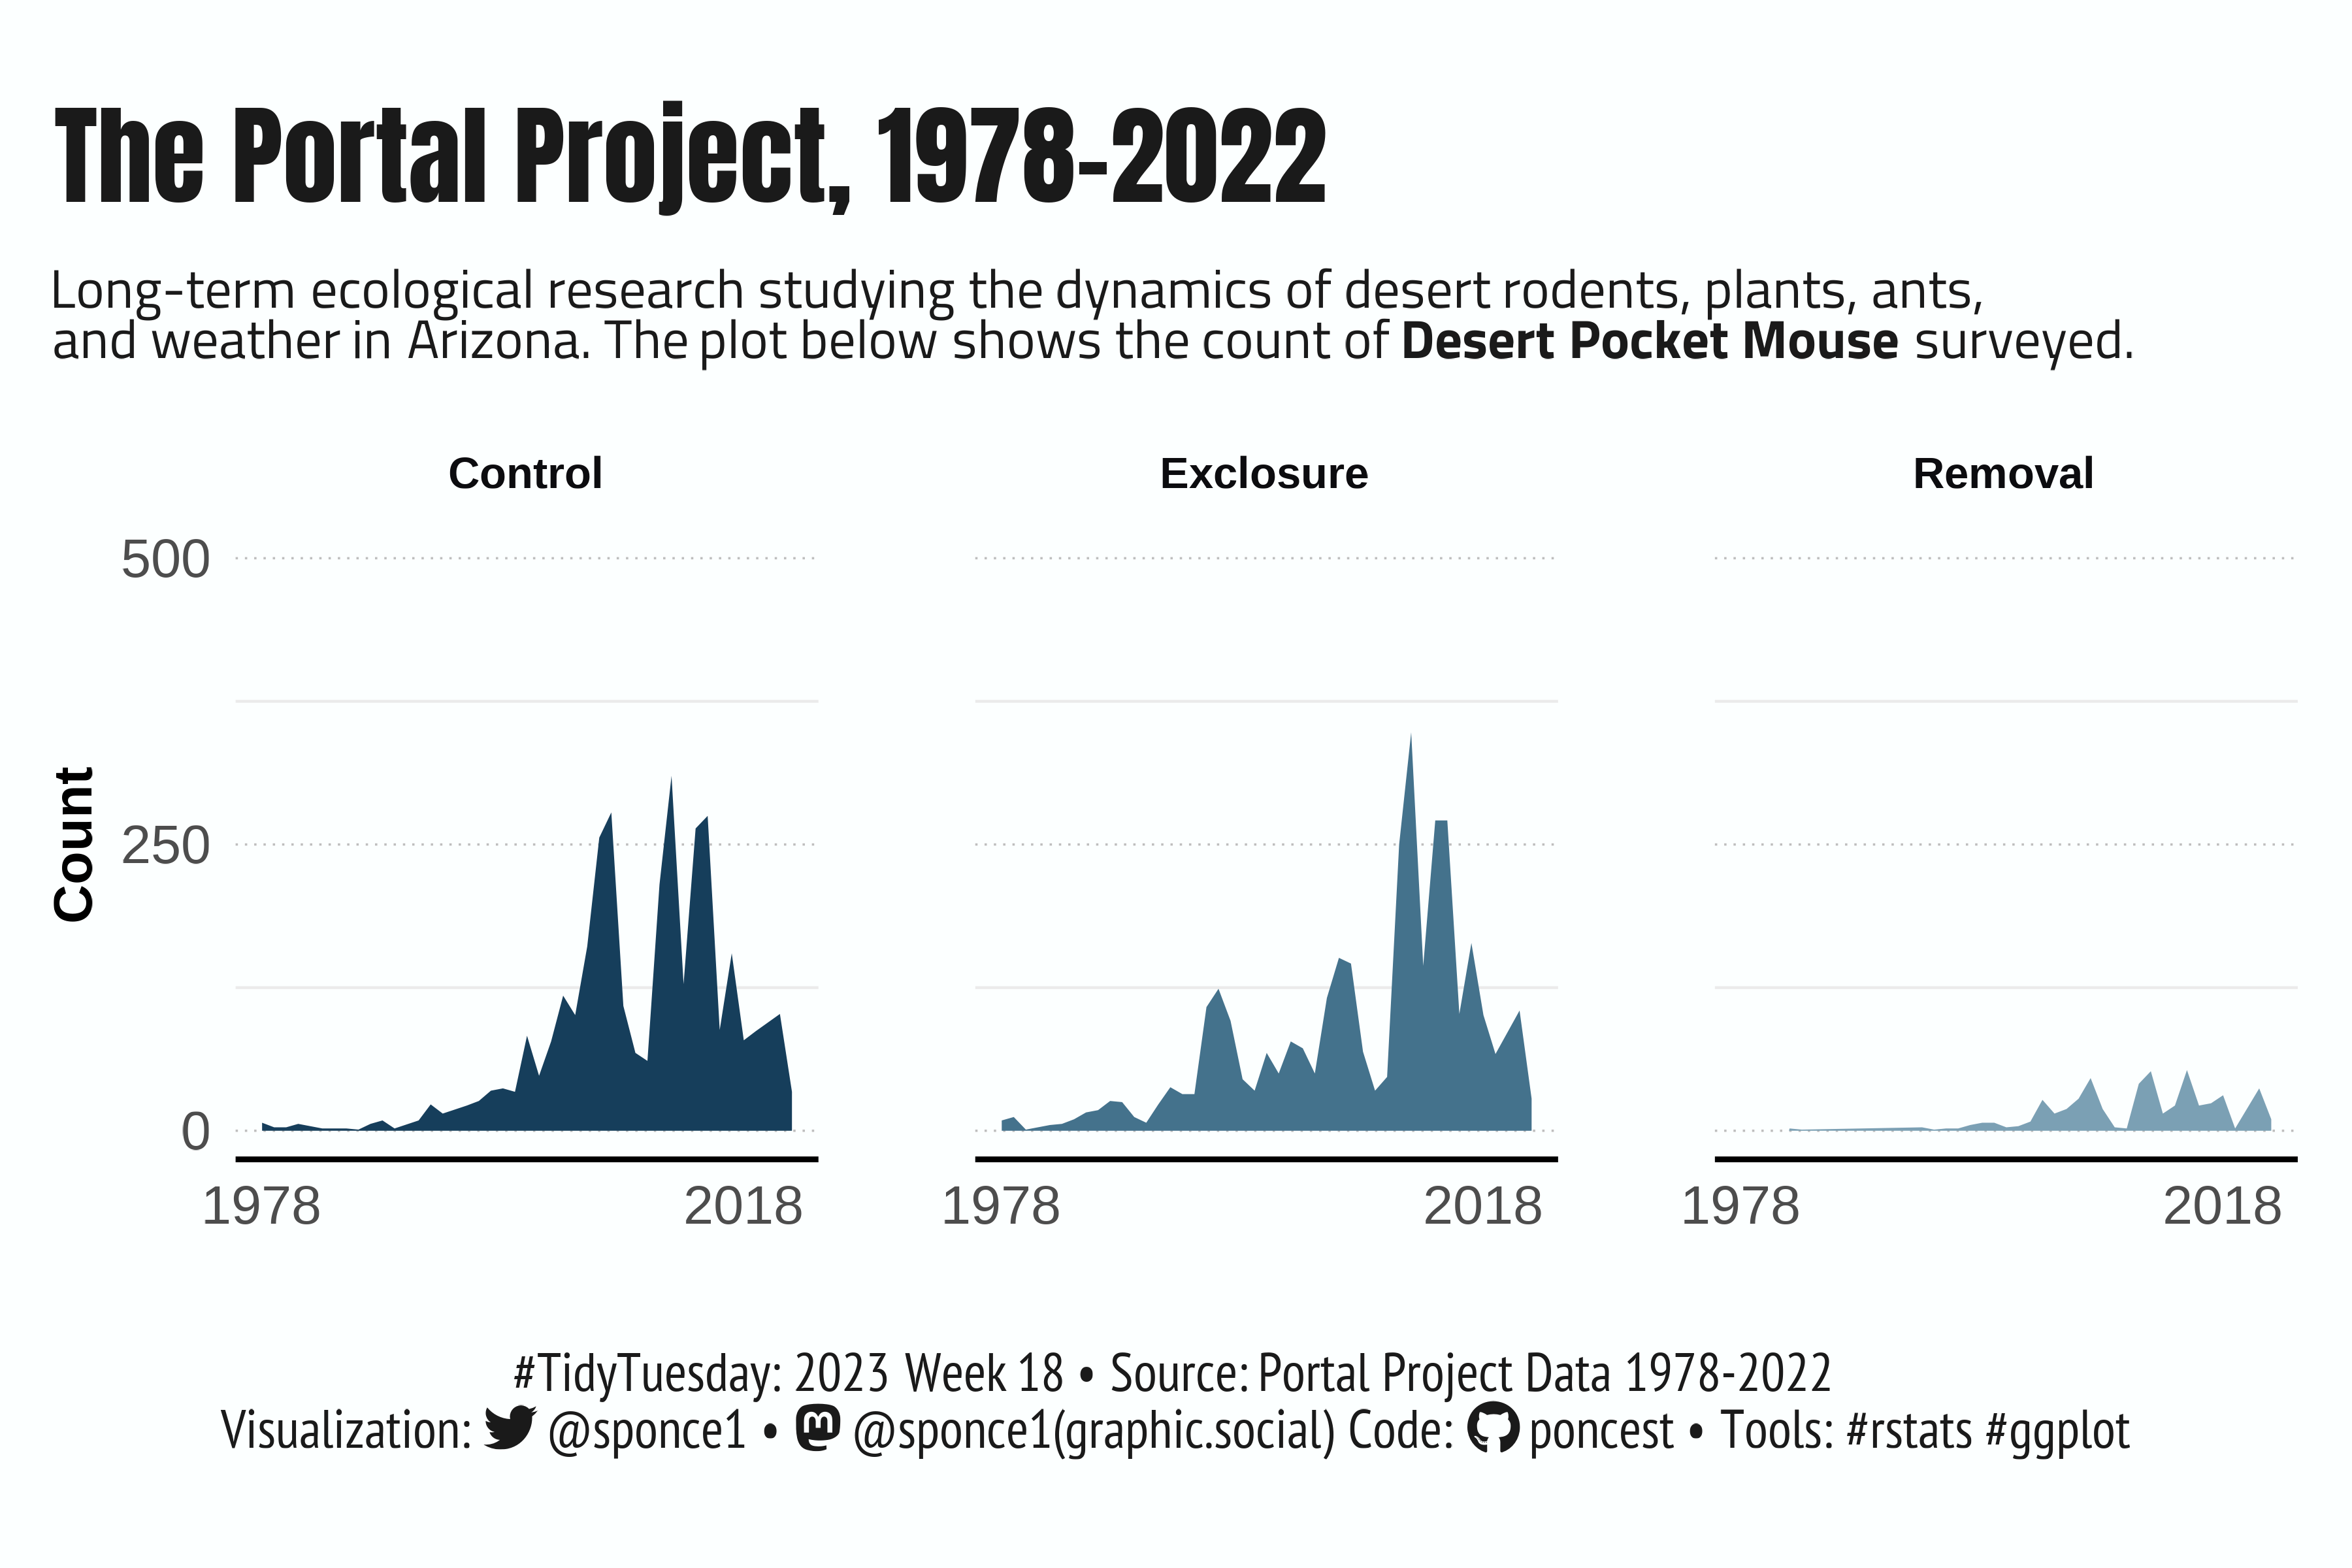

Here is the R script that generated this plot:
 
## Challenge: #TidyTuesday 2023 week 18
## Data:      The Portal Project
## Author:    Steven Ponce
## Date:      2023-05-01


## 1. LOAD PACKAGES & SETUP ----  
library(pacman) 
p_load(tidyverse, tidytuesdayR, ggtext, showtext, janitor, here, glue, camcorder, scales, lubridate, MetBrewer)


# |- figure size ---- 
gg_record(
    dir    = here::here("temp_plots"), 
    device = "png",
    width  = 6,
    height = 4,
    units  = "in",
    dpi    = 600) 

# |- resolution ---- 
showtext_opts(dpi = 600)


## 2. READ IN THE DATA ----
tt <- tidytuesdayR::tt_load(2023, week = 18) 

# plots   <- tt$plots %>% clean_names()
species <- tt$species %>% clean_names()
surveys <- tt$surveys %>% clean_names()

readme(tt)  
rm(tt)   
 

## 3. EXAMINING THE DATA ----
glimpse(species)  
glimpse(surveys)  


## 4. TIDYDATA ---- 
data_raw <- surveys %>% 
    inner_join(y = species, by = "species") 
    

data_plot <- data_raw %>% 
    group_by(year, treatment, commonname) %>% 
    summarise(count = n()) %>% 
    ungroup() %>% 
    mutate(
        treatment  = str_to_title(treatment),
        commonname = str_to_title(commonname)
        ) 

selected_rodents <- c("Desert Pocket Mouse")

# 5. VISUALIZATION ---- 

### |- plot aesthetics ---- 
bkg_col      <- "#fcffff"
title_col    <- "gray10"              
subtitle_col <- "gray10" 
caption_col  <- "gray10" 
col_palette  <- met.brewer("Troy", n = 15, type = "continuous")[c(14,11,9)]


### |-  titles and caption ----

tt <- str_glue("#TidyTuesday: 2023 Week 18 &bull; Source: Portal Project Data 1978-2022<br>")  
tw <- str_glue("<span style='font-family:fa6-brands'>&#xf099;</span>")
gh <- str_glue("<span style='font-family:fa6-brands'>&#xf09b;</span>")
mn <- str_glue("<span style='font-family:fa6-brands'>&#xf4f6;</span>")

title_text    <- str_glue("The Portal Project, 1978-2022") 

subtitle_text <- str_glue("Long-term ecological research studying the dynamics of desert rodents, plants, ants,<br>and weather in Arizona. The plot below shows the count of **Desert Pocket Mouse** surveyed.") 

caption_text  <- str_glue("{tt} Visualization: {tw} @sponce1 &bull; {mn} @sponce1(graphic.social) Code: {gh} poncest &bull; Tools: #rstats #ggplot")


### |-  fonts ----
font_add('fa6-brands', 'fonts/fa6-brands-regular-400.otf')
font_add_google("Anton", family = "title") 
font_add_google("Titillium Web", family = "text")  
font_add_google("PT Sans Narrow", family = "caption")
showtext_auto(enable = TRUE)     


### |-  main plot ----
data_plot %>% 
    filter(commonname %in% selected_rodents) %>% 
    
    ggplot(aes(year, count, fill = treatment)) +
    
    # geoms
    geom_area()+
    
    # facets
    facet_wrap(~ treatment, ncol = 6)+
    
    # scale
    scale_fill_manual(values = col_palette, guide = "none") +

    scale_x_continuous(breaks = seq(1978, 2022, by = 40), 
                       limits = c(1978, 2022))+
    
    scale_y_continuous(breaks = seq(0, 500, by = 250), 
                       limits = c(0, 500))+
    
    coord_cartesian(clip = "off") +
    
    # labs
    labs(
        x       = "", 
        y       = "Count",
        title   = title_text,
        subtitle   = subtitle_text,
        caption = caption_text) +
    
    # theme 
    theme_minimal() +
    theme(
        plot.title.position   = "plot",
        plot.caption.position = "plot",
        legend.position       = 'plot',
        
        plot.background     = element_rect(fill = bkg_col, color = bkg_col),
        panel.background    = element_rect(fill = bkg_col, color = bkg_col),
        
        plot.margin         = margin(t = 10, r = 10, b = 10, l = 10),
        
        axis.title          = element_text(size = 10, face = 'bold', margin = margin(t = 10)), 
        axis.text           = element_text(size = 10),
        
        axis.line.x         = element_line(color = "black"),
        panel.grid.major.y  = element_line(linetype = "dotted", size = 0.2, color = 'gray'),
        panel.grid.major.x  = element_blank(),
        panel.grid.minor.x  = element_blank(),
        
        strip.text          = element_textbox(size    = 8,
                                             face     = 'bold',
                                             color    = "#0C0C0F",
                                             hjust    = 0.5,
                                             halign   = 0.5,
                                             r        = unit(5, "pt"),
                                             width    = unit(5.5, "npc"),
                                             padding  = margin(3, 0, 3, 0),
                                             margin   = margin(3, 3, 3, 3),
                                             fill     = "transparent"),
        
        panel.spacing       = unit(2, 'lines'),
        
        plot.title          = element_text(
            family          = 'title',
            color           = title_col,
            face            = "bold",
            size            = 20,  
            margin          = margin(t = 10, b = 5)),
        
        plot.subtitle       = element_markdown(
            family          = 'text',
            color           = title_col,
            #face            = "bold",
            size            = 10,  
            margin          = margin(t = 5, b = 10)),
        
        plot.caption        = element_markdown(
            family          = 'caption',
            color           = caption_col,
            lineheight      = 0.6,
            size            = 10,
            hjust           = 0.5,
            halign          = 0.5,
            margin          = margin(t = 10, b = 10)),
    )


sessionInfo()
## 6. SESSION INFO ---- 

# R version 4.3.0 (2023-04-21 ucrt)
# Platform: x86_64-w64-mingw32/x64 (64-bit)
# Running under: Windows 10 x64 (build 19044)
# 
# Matrix products: default

# locale:
# [1] LC_COLLATE=English_United States.utf8  LC_CTYPE=English_United States.utf8   
# [3] LC_MONETARY=English_United States.utf8 LC_NUMERIC=C                          
# [5] LC_TIME=English_United States.utf8    

# attached base packages:
# [1] stats     graphics  grDevices datasets  utils     methods   base     

# ttached base packages:
# [1] stats     graphics  grDevices datasets  utils     methods   base     

# other attached packages:
# [1] MetBrewer_0.2.0    scales_1.2.1       camcorder_0.1.0    glue_1.6.2        
# [5] here_1.0.1         janitor_2.2.0      showtext_0.9-5     showtextdb_3.0    
# [9] sysfonts_0.8.8     ggtext_0.1.2       tidytuesdayR_1.0.2 lubridate_1.9.2   
# [13] forcats_1.0.0      stringr_1.5.0      dplyr_1.1.2        purrr_1.0.1       
# [17] readr_2.1.4        tidyr_1.3.0        tibble_3.2.1       ggplot2_3.4.2     
# [21] tidyverse_2.0.0    pacman_0.5.1      
# 
# loaded via a namespace (and not attached):
# [1] gtable_0.3.3      xfun_0.39         tzdb_0.3.0        vctrs_0.6.2      
# [5] tools_4.3.0       generics_0.1.3    parallel_4.3.0    curl_5.0.0       
# [9] gifski_1.6.6-1    fansi_1.0.4       pkgconfig_2.0.3   readxl_1.4.2     
# [13] lifecycle_1.0.3   farver_2.1.1      compiler_4.3.0    textshaping_0.3.6
# [17] munsell_0.5.0     snakecase_0.11.0  usethis_2.1.6     pillar_1.9.0     
# [21] crayon_1.5.2      magick_2.7.4      commonmark_1.9.0  tidyselect_1.2.0 
# [25] rvest_1.0.3       stringi_1.7.12    labeling_0.4.2    rsvg_2.4.0       
# [29] rprojroot_2.0.3   grid_4.3.0        colorspace_2.1-0  cli_3.6.1        
# [33] magrittr_2.0.3    utf8_1.2.3        withr_2.5.0       bit64_4.0.5      
# [37] timechange_0.2.0  httr_1.4.5        bit_4.0.5         cellranger_1.1.0 
# [41] ragg_1.2.5        hms_1.1.3         markdown_1.6      rlang_1.1.1      
# [45] gridtext_0.1.5    Rcpp_1.0.10       selectr_0.4-2     xml2_1.3.4       
# [49] renv_0.15.5       svglite_2.1.1     rstudioapi_0.14   vroom_1.6.3      
# [53] jsonlite_1.8.4    R6_2.5.1          

# RStudio 2023.03.0+386 "Cherry Blossom" Release (3c53477afb13ab959aeb5b34df1f10c237b256c3, 2023-03-09) for Windows
# Mozilla/5.0 (Windows NT 10.0; Win64; x64) AppleWebKit/537.36 (KHTML, like Gecko) RStudio/2023.03.0+386 Chrome/108.0.5359.179 Electron/22.0.3 Safari/537.36
